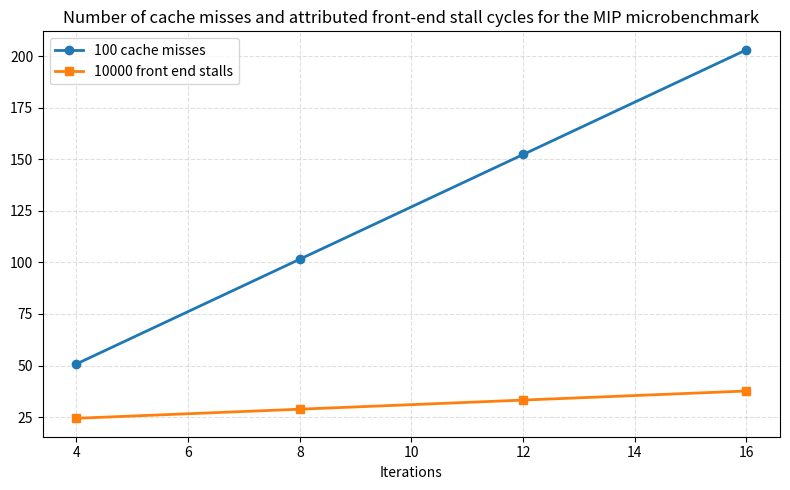

Source code (Python):
import numpy as np
import matplotlib.pyplot as plt


iter = np.array([4, 8, 12, 16])
cmiss = np.array([5077, 10153, 15229,  20305])
fe_stall = np.array([244132, 288244, 332357, 376470])


# Scale cache misses for easier comparison on a single y-axis.
cmiss_scaled = cmiss / 100.0
fe_stall_scaled = fe_stall / 10000

plt.figure(figsize=(8, 5))
plt.plot(iter, cmiss_scaled, marker='o', linestyle='-', linewidth=2, label='100 cache misses')
plt.plot(iter, fe_stall_scaled, marker='s', linestyle='-', linewidth=2, label='10000 front end stalls')

plt.xlabel('Iterations')
plt.title('Number of cache misses and attributed front-end stall cycles for the MIP microbenchmark')
plt.grid(True, linestyle='--', alpha=0.4)
plt.legend()
plt.tight_layout()
plt.savefig('mip_iter_scaling')
